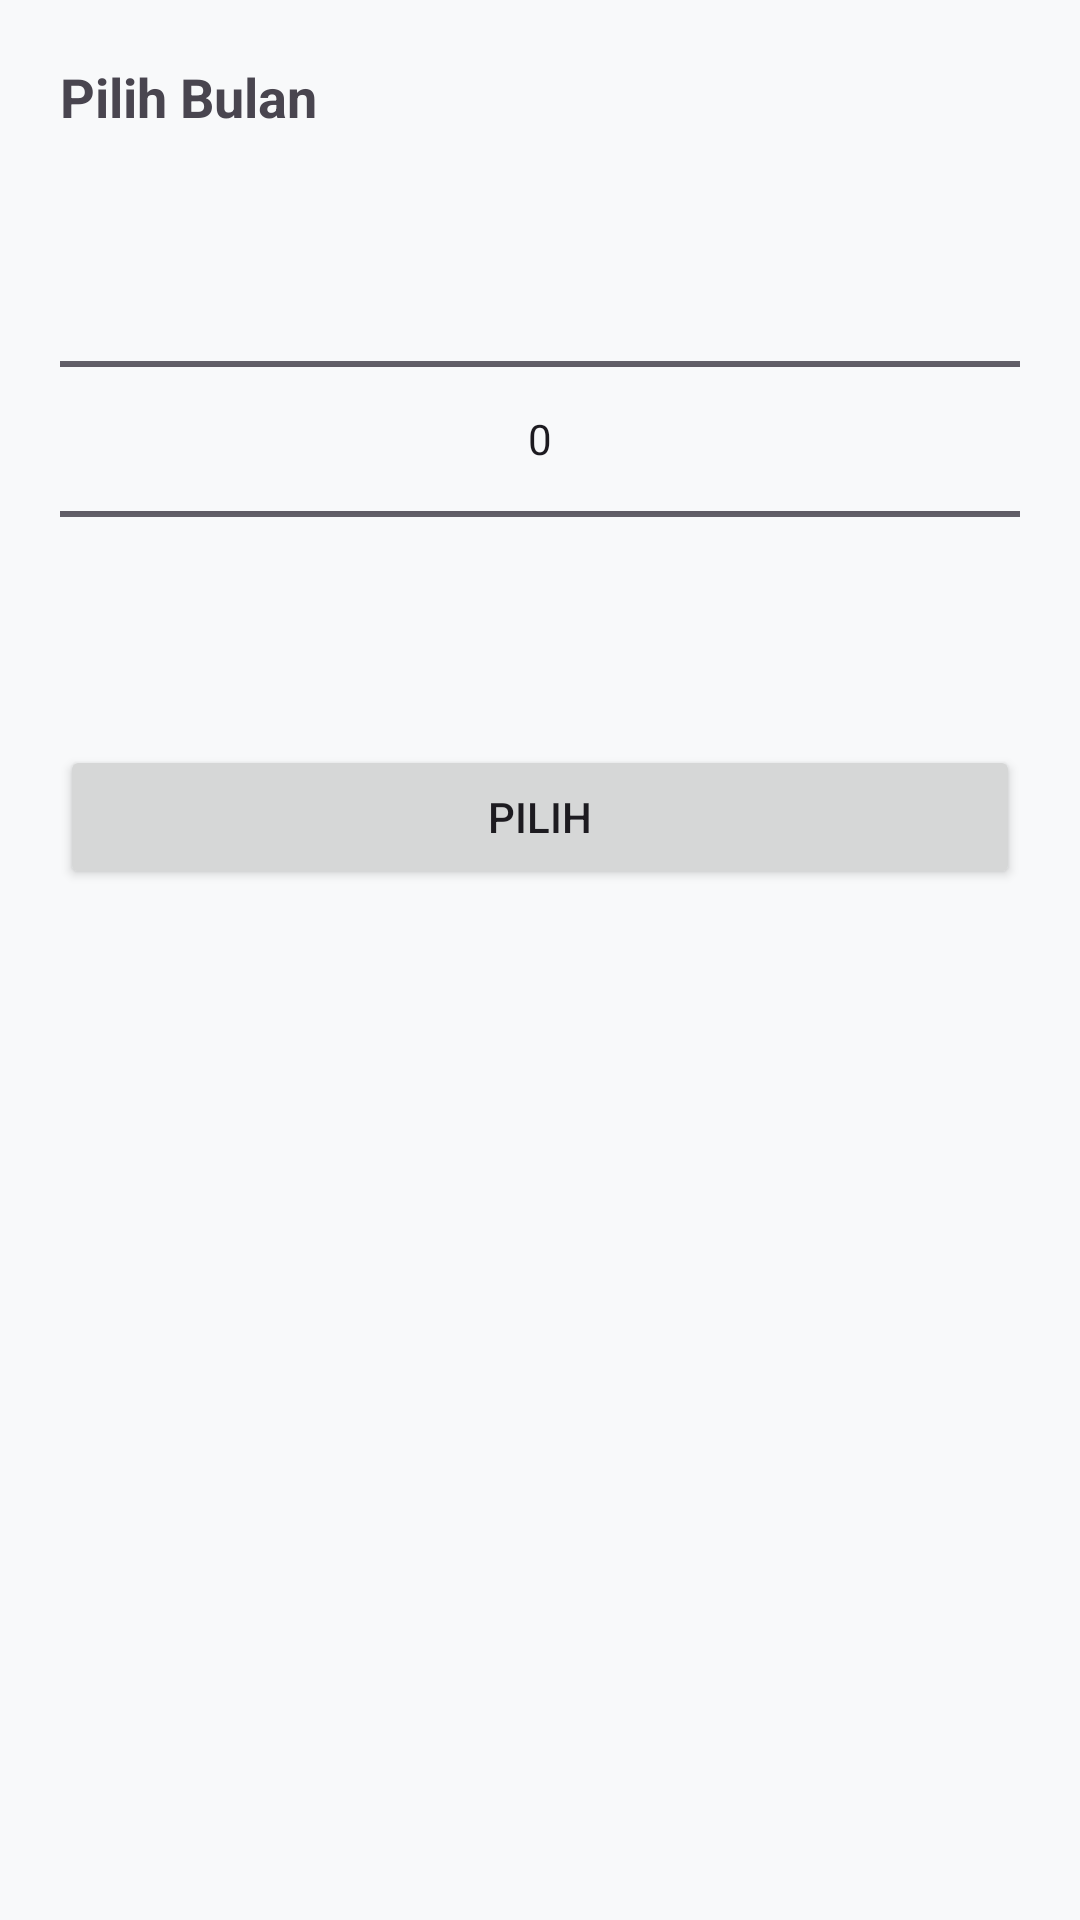

Android layout source for this screen:
<!-- AndroidManifest.xml: application theme Theme.EcoSnap -->
<!-- res/layout/dialog_month_wheel.xml -->
<?xml version="1.0" encoding="utf-8"?>
<LinearLayout xmlns:android="http://schemas.android.com/apk/res/android"
    android:layout_width="match_parent"
    android:layout_height="wrap_content"
    android:orientation="vertical"
    android:padding="20dp">

    <TextView
        android:layout_width="wrap_content"
        android:layout_height="wrap_content"
        android:text="Pilih Bulan"
        android:textSize="18sp"
        android:textStyle="bold"
        android:paddingBottom="12dp"/>

    
    <NumberPicker
        android:id="@+id/monthPicker"
        android:layout_width="match_parent"
        android:layout_height="wrap_content"/>

    <Button
        android:id="@+id/btnOk"
        android:layout_width="match_parent"
        android:layout_height="wrap_content"
        android:text="Pilih"
        android:layout_marginTop="12dp"/>
</LinearLayout>
<!-- resources referenced by this layout -->
<resources>
  <style name="Theme.EcoSnap" parent="Base.Theme.EcoSnap" />
  <style name="Base.Theme.EcoSnap" parent="Theme.Material3.DayNight.NoActionBar">
          
          <item name="colorPrimary">@color/colorPrimary</item>
          <item name="colorPrimaryVariant">@color/colorPrimaryDark</item>
          <item name="colorOnPrimary">@color/white</item>
          <item name="colorSecondary">@color/colorAccent</item>
          <item name="colorSecondaryContainer">@color/eco_green_pastel</item>
          <item name="colorOnSecondaryContainer">#1B5E20</item>
          <item name="android:windowBackground">@color/eco_bg_soft</item>
          <item name="android:statusBarColor">@color/eco_bg_soft</item>
          <item name="android:windowLightStatusBar">true</item>
      </style>
  <color name="colorPrimary">#2E7D32</color>
  <color name="colorPrimaryDark">#1B5E20</color>
  <color name="white">#FFFFFFFF</color>
  <color name="colorAccent">#A5D6A7</color>
  <color name="eco_green_pastel">#E8F5E9</color>
  <color name="eco_bg_soft">#F8F9FA</color>
</resources>
